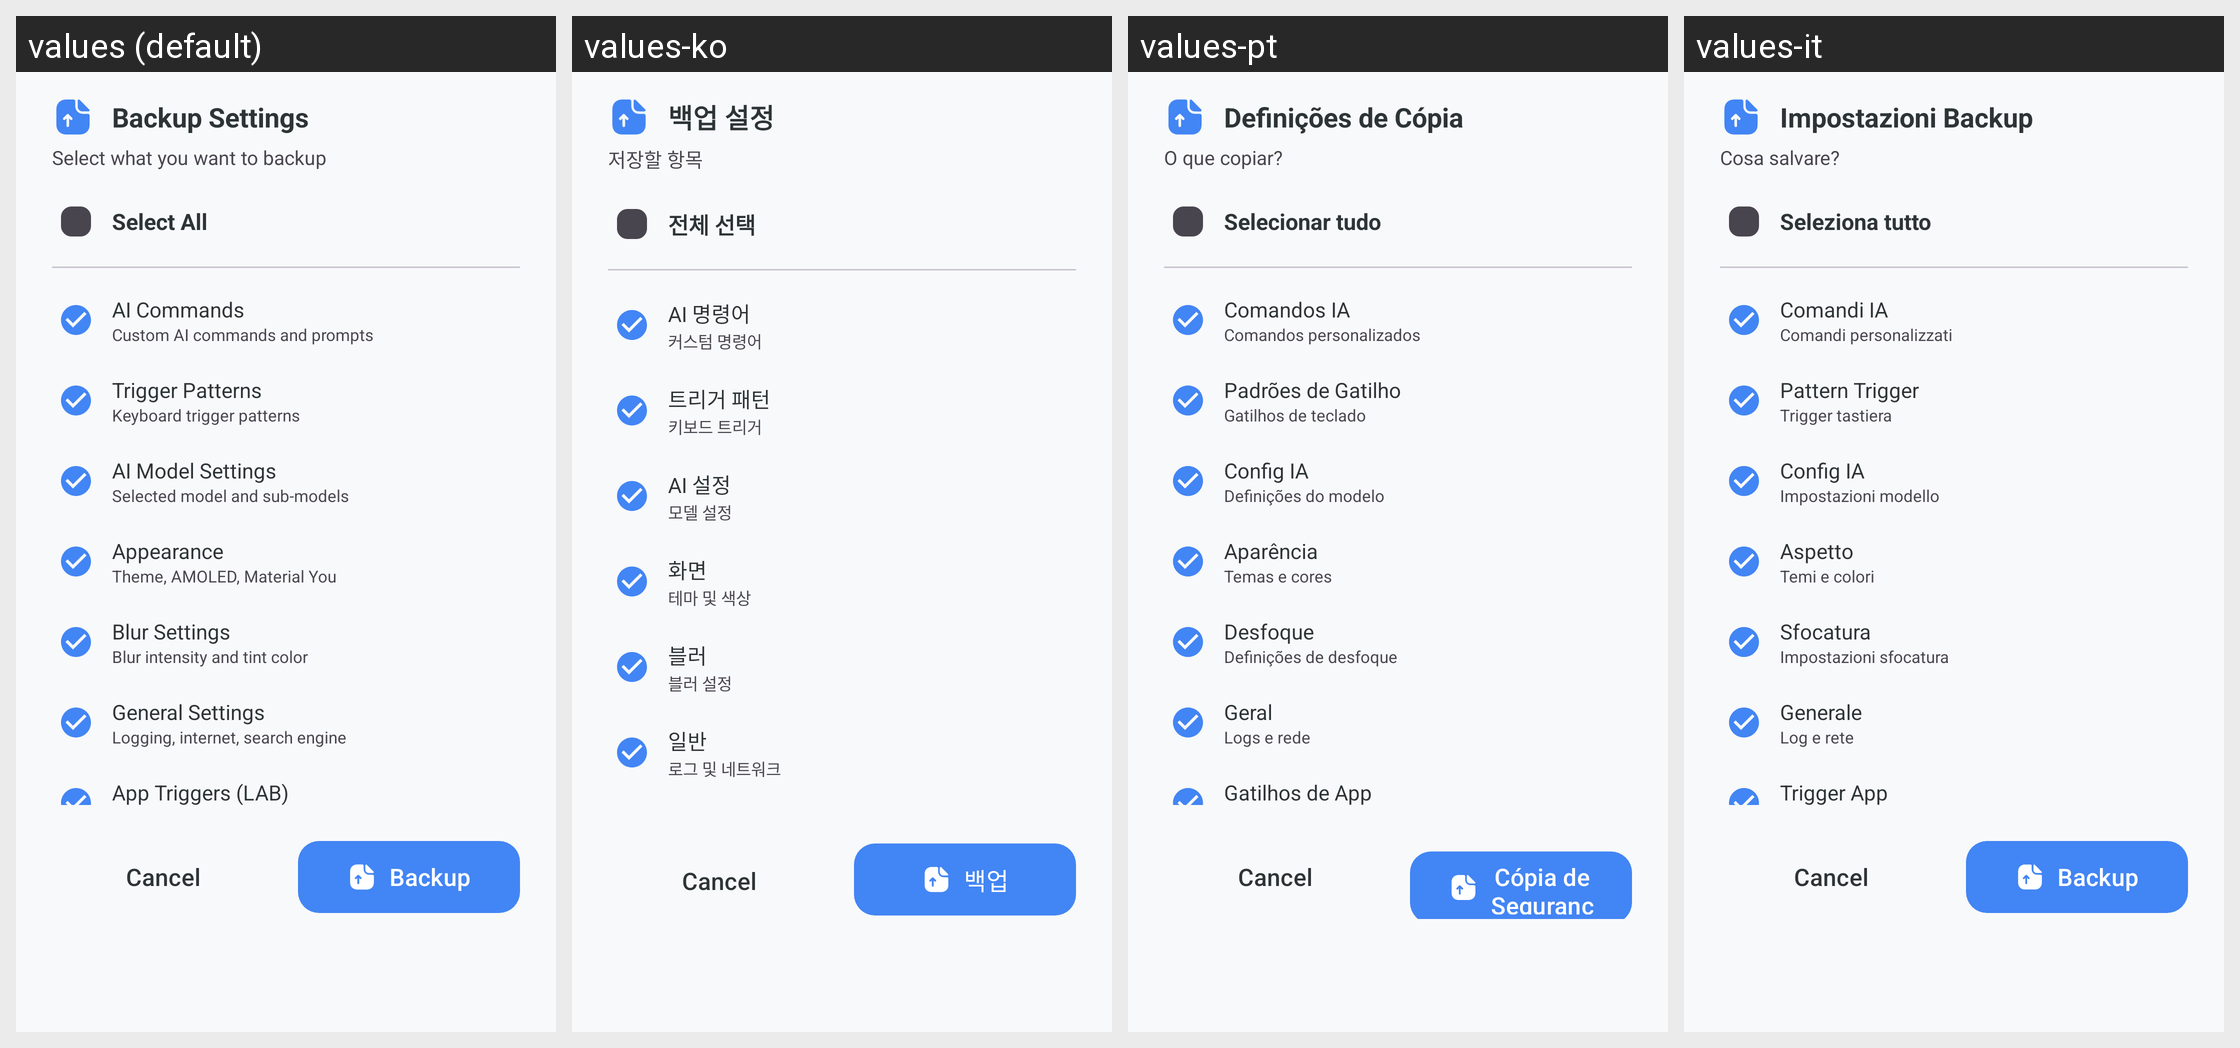

Here is an Android app screen in its default locale and in the app's own translations. Write out the translated-string differences for the strings that appear on this screen.
Android screen res/layout/bottom_sheet_backup_options.xml rendered under 4 locales, left to right: values (default), values-ko, values-pt, values-it. Device: Nexus 5 (rendered at 1080×1920; each locale shown at half size, 540×960, under a caption strip naming it); theme Theme.KGPT.
Other locales in the repository, not shown: values-ar, values-bn, values-de, values-es, values-fr, values-hi, values-id, values-ja, values-nl, values-pl, values-ru, values-sw, values-th, values-tr, values-ur, values-vi, values-zh.
Strings drawn on this screen, with the default value and each locale's value (text and hints the layout hard-codes, and strings that could not be matched under every locale, appear in the picture but are not listed):

backup_settings_title
  values: Backup Settings
  values-ko: 백업 설정
  values-pt: Definições de Cópia
  values-it: Impostazioni Backup

backup_settings_desc
  values: Select what you want to backup
  values-ko: 저장할 항목
  values-pt: O que copiar?
  values-it: Cosa salvare?

select_all
  values: Select All
  values-ko: 전체 선택
  values-pt: Selecionar tudo
  values-it: Seleziona tutto

option_ai_commands
  values: AI Commands
  values-ko: AI 명령어
  values-pt: Comandos IA
  values-it: Comandi IA

option_ai_commands_desc
  values: Custom AI commands and prompts
  values-ko: 커스텀 명령어
  values-pt: Comandos personalizados
  values-it: Comandi personalizzati

option_trigger_patterns
  values: Trigger Patterns
  values-ko: 트리거 패턴
  values-pt: Padrões de Gatilho
  values-it: Pattern Trigger

option_trigger_patterns_desc
  values: Keyboard trigger patterns
  values-ko: 키보드 트리거
  values-pt: Gatilhos de teclado
  values-it: Trigger tastiera

option_ai_model
  values: AI Model Settings
  values-ko: AI 설정
  values-pt: Config IA
  values-it: Config IA

option_ai_model_desc
  values: Selected model and sub-models
  values-ko: 모델 설정
  values-pt: Definições do modelo
  values-it: Impostazioni modello

option_appearance
  values: Appearance
  values-ko: 화면
  values-pt: Aparência
  values-it: Aspetto

option_appearance_desc
  values: Theme, AMOLED, Material You
  values-ko: 테마 및 색상
  values-pt: Temas e cores
  values-it: Temi e colori

option_blur
  values: Blur Settings
  values-ko: 블러
  values-pt: Desfoque
  values-it: Sfocatura

option_blur_desc
  values: Blur intensity and tint color
  values-ko: 블러 설정
  values-pt: Definições de desfoque
  values-it: Impostazioni sfocatura

option_general
  values: General Settings
  values-ko: 일반
  values-pt: Geral
  values-it: Generale

option_general_desc
  values: Logging, internet, search engine
  values-ko: 로그 및 네트워크
  values-pt: Logs e rede
  values-it: Log e rete

action_backup
  values: Backup
  values-ko: 백업
  values-pt: Cópia de Segurança
  values-it: Backup
